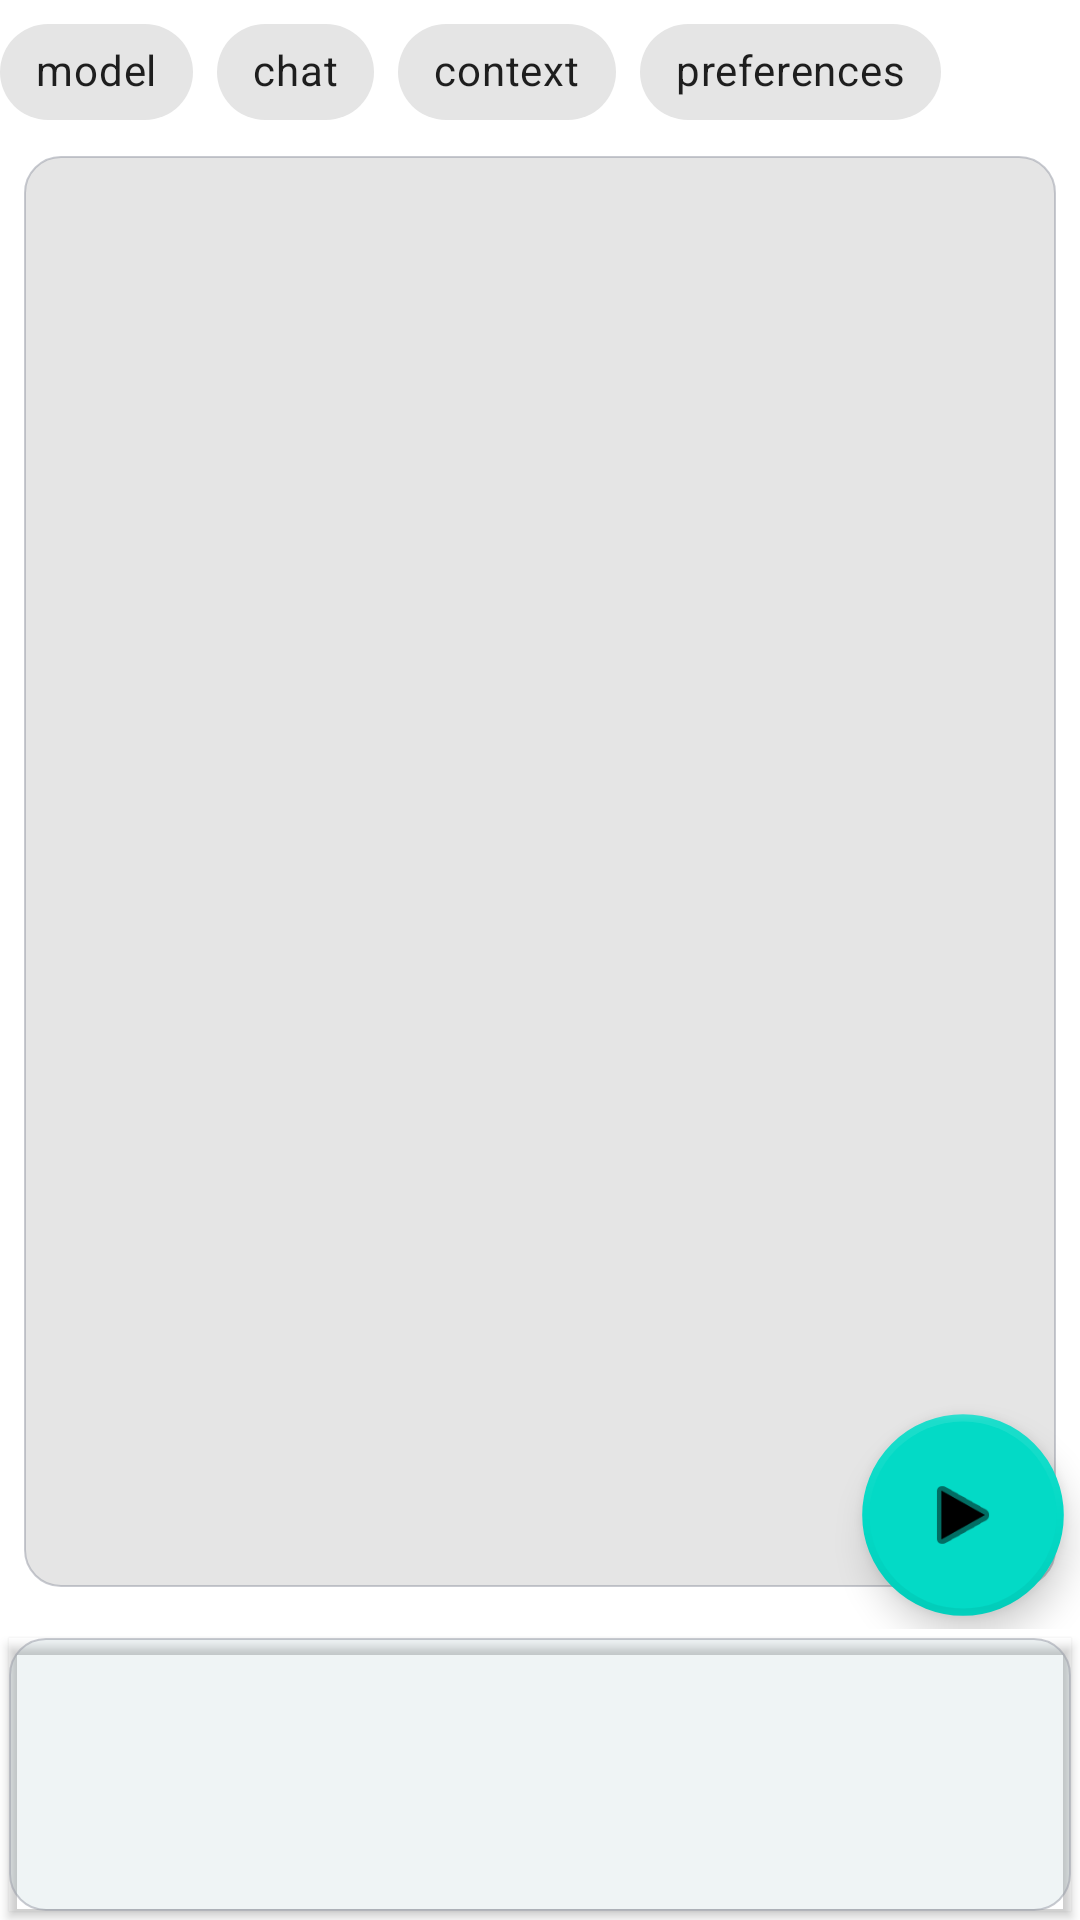

The Android layout XML behind this screen, and the referenced resources:
<!-- AndroidManifest.xml: application theme Theme.QuickGPT -->
<!-- res/layout/activity_main.xml -->
<?xml version="1.0" encoding="utf-8"?>
<LinearLayout xmlns:android="http://schemas.android.com/apk/res/android"
    xmlns:app="http://schemas.android.com/apk/res-auto"
    xmlns:tools="http://schemas.android.com/tools"
    android:id="@+id/main"
    android:layout_width="match_parent"
    android:layout_height="match_parent"
    android:orientation="vertical">

    <LinearLayout
        android:layout_width="match_parent"
        android:layout_height="wrap_content"
        android:orientation="horizontal">

        <com.google.android.material.chip.ChipGroup
            android:layout_width="match_parent"
            android:layout_height="match_parent">

            <com.google.android.material.chip.Chip
                android:id="@+id/chipModels"
                android:layout_width="wrap_content"
                android:layout_height="wrap_content"
                android:text="model" />

            <com.google.android.material.chip.Chip
                android:id="@+id/chipChat"
                android:layout_width="wrap_content"
                android:layout_height="wrap_content"
                android:checkable="true"
                android:text="chat"
                app:checkedIconEnabled="false"
                app:chipIconEnabled="false"
                app:closeIconEnabled="false" />

            <com.google.android.material.chip.Chip
                android:id="@+id/chipContext"
                android:layout_width="wrap_content"
                android:layout_height="wrap_content"
                android:checkable="true"
                android:text="context" />

            <com.google.android.material.chip.Chip
                android:id="@+id/chipPreferences"
                android:layout_width="wrap_content"
                android:layout_height="wrap_content"
                android:paddingHorizontal="5dp"
                android:text="preferences" />

        </com.google.android.material.chip.ChipGroup>

    </LinearLayout>

    <RelativeLayout
        android:layout_width="match_parent"
        android:layout_height="0dp"
        android:layout_weight="6">


        <com.google.android.material.floatingactionbutton.FloatingActionButton
            android:id="@+id/btnSend"
            android:layout_width="80dp"
            android:layout_height="80dp"
            android:layout_alignParentEnd="true"
            android:layout_alignParentBottom="true"
            android:layout_marginEnd="11dp"
            android:layout_marginBottom="10dp"
            android:clickable="true"
            android:elevation="4dp"
            android:hapticFeedbackEnabled="true"
            android:scaleType="centerInside"
            android:scaleX="1.2"
            android:scaleY="1.2"
            android:src="@android:drawable/ic_media_play"
            android:visibility="visible"
            app:borderWidth="2dp"
            app:elevation="7dp"
            tools:ignore="SpeakableTextPresentCheck" />

        <EditText
            android:id="@+id/txtConversation"
            android:layout_width="match_parent"
            android:layout_height="match_parent"
            android:layout_marginHorizontal="8dp"
            android:layout_marginTop="4dp"
            android:layout_marginBottom="14dp"
            android:background="@drawable/ui_chat_border"
            android:ems="10"
            android:focusable="false"
            android:gravity="start|top"
            android:outlineProvider="bounds"
            android:padding="5dp"
            android:textIsSelectable="true"
            tools:ignore="SpeakableTextPresentCheck" />
        


    </RelativeLayout>

    <EditText
        android:id="@+id/txtEntry"
        android:layout_width="match_parent"
        android:layout_height="0dp"
        android:layout_margin="3dp"
        android:layout_weight="1.1"
        android:background="@drawable/ui_entry_border"
        android:cursorVisible="true"
        android:drawablePadding="2dp"
        android:elevation="2dp"
        android:gravity="start|top"
        android:imeOptions="actionSend"
        android:inputType="text"
        android:maxLines="1"
        android:outlineProvider="bounds"
        android:padding="2dp"
        tools:ignore="SpeakableTextPresentCheck" />

</LinearLayout>
<!-- resources referenced by this layout -->
<resources>
  <!-- drawable ui_chat_border (drawable) -->
  <?xml version="1.0" encoding="utf-8"?>
  <shape android:shape="rectangle"
      xmlns:android="http://schemas.android.com/apk/res/android" >
  
  
          <solid android:color="#1A000309" />
          <stroke android:width="0.75dip" android:color="#8a9a9eA8"/>
          <padding android:left="-2dp"
              android:top="-2dp"
              android:right="-2dp"
              android:bottom="-2dp" />
          <corners android:radius="12dp" />
  
  
  
  
  
  
  
  
  </shape>
  <!-- drawable ui_entry_border (drawable) -->
  <?xml version="1.0" encoding="utf-8"?>
  <shape android:shape="rectangle"
      xmlns:android="http://schemas.android.com/apk/res/android" >
  
  
          <solid android:color="#11145865" />
          <stroke android:width="0.75dip" android:color="#8a9a9eA8"/>
          <padding android:left="-2dp"
              android:top="-2dp"
              android:right="-2dp"
              android:bottom="-2dp" />
          <corners android:radius="12dp" />
  
  
  
  
  
  
  
  
  </shape>
  <style name="Theme.QuickGPT" parent="Theme.MaterialComponents.DayNight">
  
  
      </style>
</resources>
